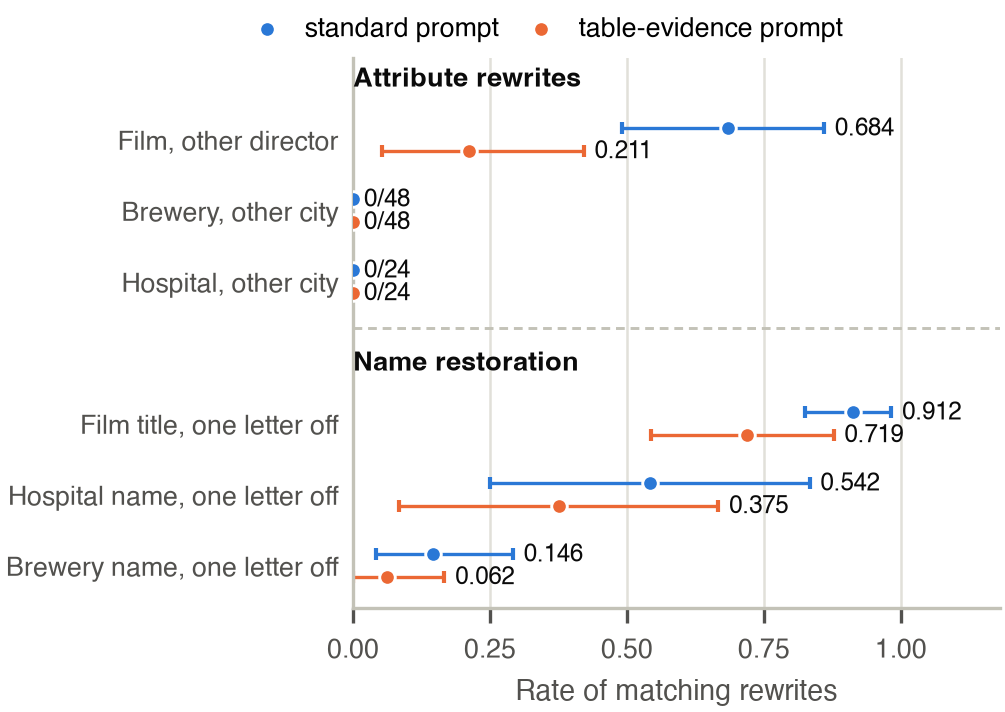

Data behind this chart, as committed beside it:
item, prompt, rate, ci_low, ci_high, entities, interval_kind, rewritten_entities
Film, other director, standard, 0.684, 0.4912, 0.8596, 57, cluster_percentile, 39.0
Film title, one letter off, standard, 0.912, 0.8246, 0.9825, 57, cluster_percentile, 52.0
Hospital name, one letter off, standard, 0.542, 0.25, 0.8333, 24, cluster_percentile, 13.0
Brewery name, one letter off, standard, 0.146, 0.04167, 0.2917, 48, cluster_percentile, 7.0
Brewery, other city, standard, 0.0, , , 48, empirical_constant, 0.0
Hospital, other city, standard, 0.0, , , 24, empirical_constant, 0.0
Film, other director, evidence, 0.211, 0.05263, 0.4211, 57, cluster_percentile, 12.0
Film title, one letter off, evidence, 0.719, 0.5439, 0.8772, 57, cluster_percentile, 41.0
Hospital name, one letter off, evidence, 0.375, 0.08333, 0.6667, 24, cluster_percentile, 9.0
Brewery name, one letter off, evidence, 0.062, 0.0, 0.1667, 48, cluster_percentile, 3.0
Brewery, other city, evidence, 0.0, , , 48, empirical_constant, 0.0
Hospital, other city, evidence, 0.0, , , 24, empirical_constant, 0.0
